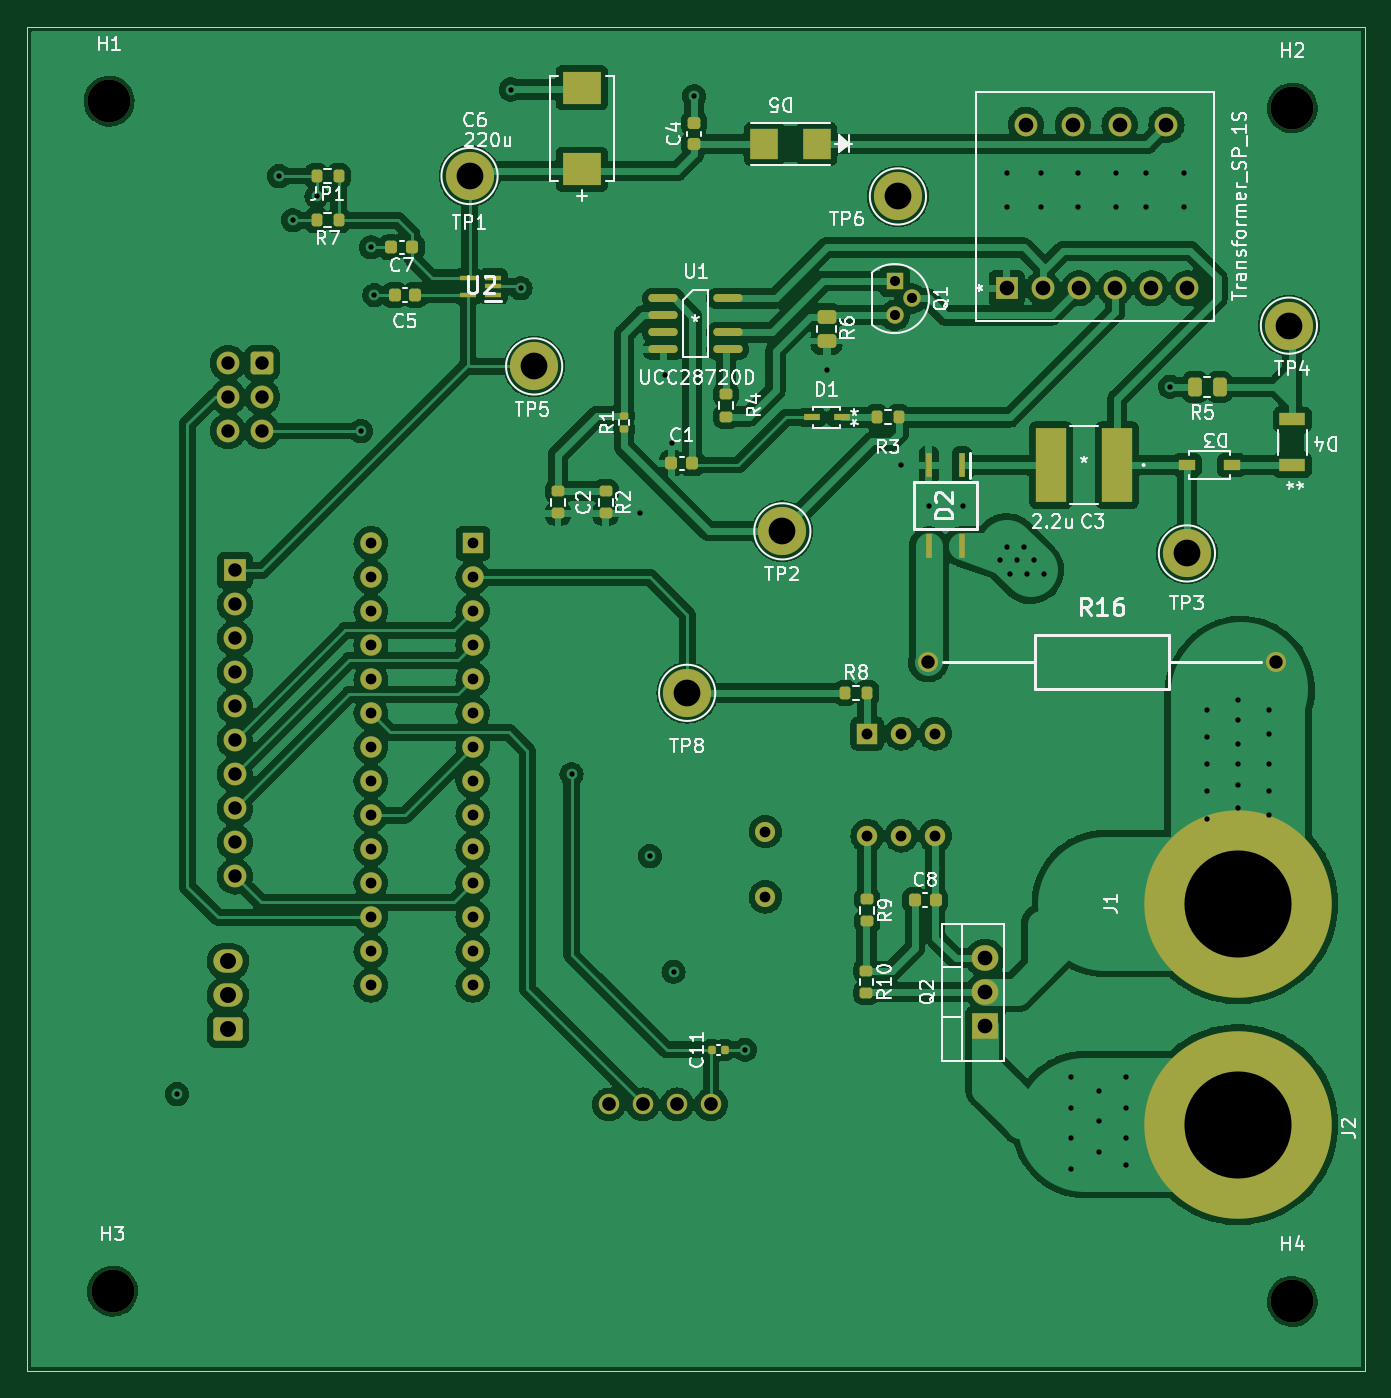
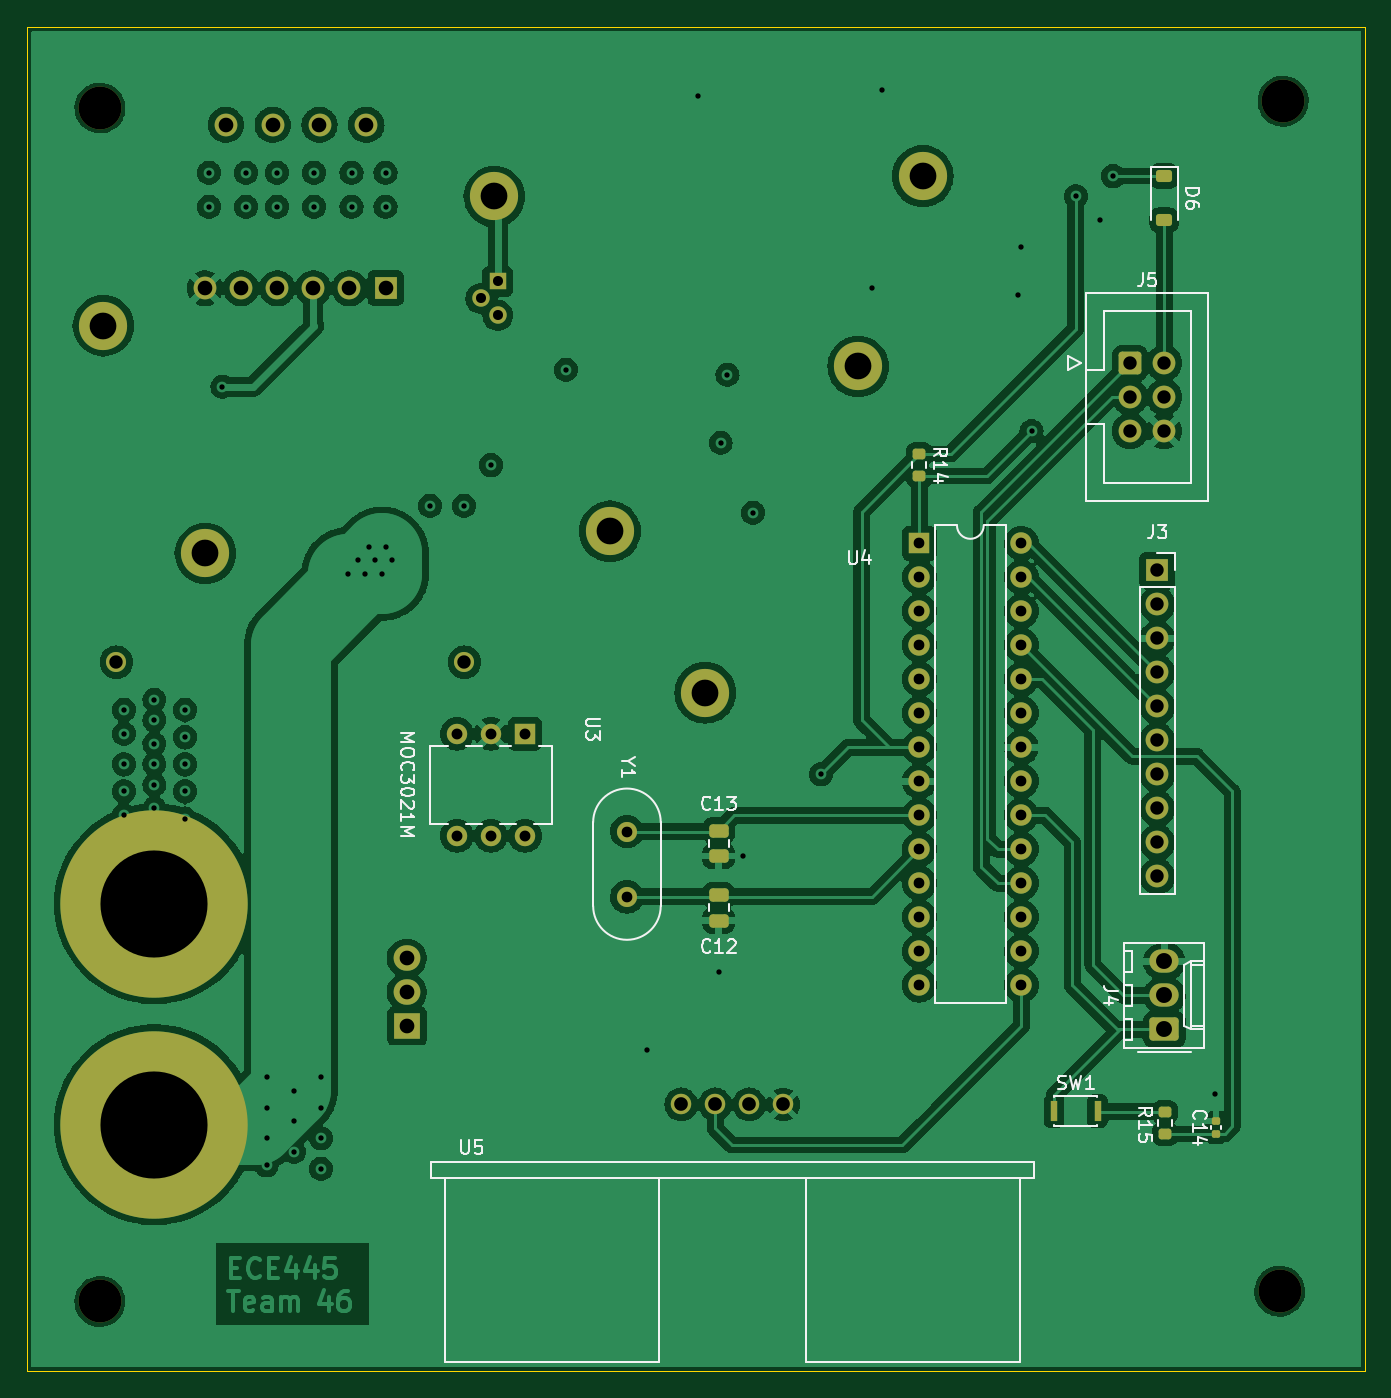
Circuit board: 9 layer files. Board 100.0 x 100.4 mm.
- bottom_copper: 445-B_Cu.gbl (379365 bytes)
- bottom_mask: 445-B_Mask.gbs (5327 bytes)
- bottom_silk: 445-B_Silkscreen.gbo (26555 bytes)
- outline: 445-Edge_Cuts.gm1 (752 bytes)
- top_copper: 445-F_Cu.gtl (402078 bytes)
- top_mask: 445-F_Mask.gts (7624 bytes)
- top_silk: 445-F_Silkscreen.gto (79894 bytes)
- drill: 445-NPTH.drl (111 bytes)
- drill: 445-PTH.drl (2530 bytes)

=== bottom_copper: 445-B_Cu.gbl (379365 bytes, source omitted) ===
=== bottom_mask: 445-B_Mask.gbs ===
G04 #@! TF.GenerationSoftware,KiCad,Pcbnew,(7.0.0)*
G04 #@! TF.CreationDate,2023-03-29T00:30:15-05:00*
G04 #@! TF.ProjectId,445,3434352e-6b69-4636-9164-5f7063625858,rev?*
G04 #@! TF.SameCoordinates,Original*
G04 #@! TF.FileFunction,Soldermask,Bot*
G04 #@! TF.FilePolarity,Negative*
%FSLAX46Y46*%
G04 Gerber Fmt 4.6, Leading zero omitted, Abs format (unit mm)*
G04 Created by KiCad (PCBNEW (7.0.0)) date 2023-03-29 00:30:15*
%MOMM*%
%LPD*%
G01*
G04 APERTURE LIST*
G04 Aperture macros list*
%AMRoundRect*
0 Rectangle with rounded corners*
0 $1 Rounding radius*
0 $2 $3 $4 $5 $6 $7 $8 $9 X,Y pos of 4 corners*
0 Add a 4 corners polygon primitive as box body*
4,1,4,$2,$3,$4,$5,$6,$7,$8,$9,$2,$3,0*
0 Add four circle primitives for the rounded corners*
1,1,$1+$1,$2,$3*
1,1,$1+$1,$4,$5*
1,1,$1+$1,$6,$7*
1,1,$1+$1,$8,$9*
0 Add four rect primitives between the rounded corners*
20,1,$1+$1,$2,$3,$4,$5,0*
20,1,$1+$1,$4,$5,$6,$7,0*
20,1,$1+$1,$6,$7,$8,$9,0*
20,1,$1+$1,$8,$9,$2,$3,0*%
G04 Aperture macros list end*
%ADD10C,3.200000*%
%ADD11C,1.500000*%
%ADD12R,1.701800X1.701800*%
%ADD13C,1.701800*%
%ADD14C,3.600000*%
%ADD15C,9.000000*%
%ADD16C,14.000000*%
%ADD17R,2.000000X1.905000*%
%ADD18O,2.000000X1.905000*%
%ADD19R,1.300000X1.300000*%
%ADD20C,1.300000*%
%ADD21R,1.700000X1.700000*%
%ADD22O,1.700000X1.700000*%
%ADD23R,1.600000X1.600000*%
%ADD24O,1.600000X1.600000*%
%ADD25C,1.530000*%
%ADD26RoundRect,0.225000X-0.375000X0.225000X-0.375000X-0.225000X0.375000X-0.225000X0.375000X0.225000X0*%
%ADD27RoundRect,0.250000X0.600000X0.600000X-0.600000X0.600000X-0.600000X-0.600000X0.600000X-0.600000X0*%
%ADD28C,1.700000*%
%ADD29RoundRect,0.250000X-0.475000X0.250000X-0.475000X-0.250000X0.475000X-0.250000X0.475000X0.250000X0*%
%ADD30RoundRect,0.200000X0.275000X-0.200000X0.275000X0.200000X-0.275000X0.200000X-0.275000X-0.200000X0*%
%ADD31R,1.524000X1.524000*%
%ADD32C,1.524000*%
%ADD33RoundRect,0.140000X0.170000X-0.140000X0.170000X0.140000X-0.170000X0.140000X-0.170000X-0.140000X0*%
%ADD34RoundRect,0.200000X-0.275000X0.200000X-0.275000X-0.200000X0.275000X-0.200000X0.275000X0.200000X0*%
%ADD35RoundRect,0.250000X0.845000X-0.620000X0.845000X0.620000X-0.845000X0.620000X-0.845000X-0.620000X0*%
%ADD36O,2.190000X1.740000*%
%ADD37R,0.550000X1.500000*%
G04 APERTURE END LIST*
D10*
X119126000Y-33782000D03*
D11*
X206294000Y-75692000D03*
X180294000Y-75692000D03*
D12*
X186175999Y-47745999D03*
D13*
X188876000Y-47746000D03*
X191576000Y-47746000D03*
X194276000Y-47746000D03*
X196976000Y-47746000D03*
X199676000Y-47746000D03*
X198116000Y-35546000D03*
X194616000Y-35546000D03*
X191116000Y-35546000D03*
X187616000Y-35546000D03*
D10*
X207518000Y-34290000D03*
D14*
X150876000Y-53594000D03*
X169418000Y-65913000D03*
D10*
X207518000Y-123444000D03*
D15*
X203454000Y-110236000D03*
D16*
X203454000Y-110236000D03*
D14*
X199644000Y-67564000D03*
X162306000Y-77978000D03*
X178054000Y-40894000D03*
D17*
X184586999Y-102869999D03*
D18*
X184586999Y-100329999D03*
X184586999Y-97789999D03*
D19*
X177799999Y-47233999D03*
D20*
X179070000Y-48514000D03*
X177800000Y-49774000D03*
D10*
X119380000Y-122682000D03*
D14*
X207264000Y-50546000D03*
X146050000Y-39370000D03*
D15*
X203454000Y-93726000D03*
D16*
X203454000Y-93726000D03*
D21*
X128523999Y-68833999D03*
D22*
X128523999Y-71373999D03*
X128523999Y-73913999D03*
X128523999Y-76453999D03*
X128523999Y-78993999D03*
X128523999Y-81533999D03*
X128523999Y-84073999D03*
X128523999Y-86613999D03*
X128523999Y-89153999D03*
X128523999Y-91693999D03*
D11*
X168148000Y-93218000D03*
X168148000Y-88338000D03*
D23*
X146303999Y-66801999D03*
D24*
X146303999Y-69341999D03*
X146303999Y-71881999D03*
X146303999Y-74421999D03*
X146303999Y-76961999D03*
X146303999Y-79501999D03*
X146303999Y-82041999D03*
X146303999Y-84581999D03*
X146303999Y-87121999D03*
X146303999Y-89661999D03*
X146303999Y-92201999D03*
X146303999Y-94741999D03*
X146303999Y-97281999D03*
X146303999Y-99821999D03*
X138683999Y-99821999D03*
X138683999Y-97281999D03*
X138683999Y-94741999D03*
X138683999Y-92201999D03*
X138683999Y-89661999D03*
X138683999Y-87121999D03*
X138683999Y-84581999D03*
X138683999Y-82041999D03*
X138683999Y-79501999D03*
X138683999Y-76961999D03*
X138683999Y-74421999D03*
X138683999Y-71881999D03*
X138683999Y-69341999D03*
X138683999Y-66801999D03*
D25*
X164084000Y-108731000D03*
X161544000Y-108731000D03*
X159004000Y-108731000D03*
X156464000Y-108731000D03*
D26*
X128016000Y-39370000D03*
X128016000Y-42670000D03*
D27*
X130556000Y-53340000D03*
D28*
X128016000Y-53340000D03*
X130556000Y-55880000D03*
X128016000Y-55880000D03*
X130556000Y-58420000D03*
X128016000Y-58420000D03*
D29*
X161290000Y-88270000D03*
X161290000Y-90170000D03*
D30*
X127952000Y-110934000D03*
X127952000Y-109284000D03*
D31*
X175767999Y-81025999D03*
D32*
X178308000Y-81026000D03*
X180848000Y-81026000D03*
X180848000Y-88646000D03*
X178308000Y-88646000D03*
X175768000Y-88646000D03*
D33*
X124142000Y-110934000D03*
X124142000Y-109974000D03*
D34*
X146304000Y-60135000D03*
X146304000Y-61785000D03*
D29*
X161290000Y-93096000D03*
X161290000Y-94996000D03*
D35*
X128006000Y-103124000D03*
D36*
X128005999Y-100583999D03*
X128005999Y-98043999D03*
D37*
X136244999Y-109219999D03*
X132994999Y-109219999D03*
M02*

=== bottom_silk: 445-B_Silkscreen.gbo (26555 bytes, source omitted) ===
=== outline: 445-Edge_Cuts.gm1 ===
G04 #@! TF.GenerationSoftware,KiCad,Pcbnew,(7.0.0)*
G04 #@! TF.CreationDate,2023-03-29T00:30:15-05:00*
G04 #@! TF.ProjectId,445,3434352e-6b69-4636-9164-5f7063625858,rev?*
G04 #@! TF.SameCoordinates,Original*
G04 #@! TF.FileFunction,Profile,NP*
%FSLAX46Y46*%
G04 Gerber Fmt 4.6, Leading zero omitted, Abs format (unit mm)*
G04 Created by KiCad (PCBNEW (7.0.0)) date 2023-03-29 00:30:15*
%MOMM*%
%LPD*%
G01*
G04 APERTURE LIST*
G04 #@! TA.AperFunction,Profile*
%ADD10C,0.100000*%
G04 #@! TD*
G04 APERTURE END LIST*
D10*
X112982000Y-28222000D02*
X212982000Y-28222000D01*
X212982000Y-28222000D02*
X212982000Y-128670000D01*
X212982000Y-128670000D02*
X112982000Y-128670000D01*
X112982000Y-128670000D02*
X112982000Y-28222000D01*
M02*

=== top_copper: 445-F_Cu.gtl (402078 bytes, source omitted) ===
=== top_mask: 445-F_Mask.gts (7624 bytes, source omitted) ===
=== top_silk: 445-F_Silkscreen.gto (79894 bytes, source omitted) ===
=== drill: 445-NPTH.drl ===
M48
INCH,TZ
T1C0.1260
%
G90
G05
T1
X46900Y-13300
X47000Y-48300
X81700Y-13500
X81700Y-48600
T0
M30

=== drill: 445-PTH.drl ===
M48
INCH,TZ
T1C0.0157
T2C0.0295
T3C0.0315
T4C0.0320
T5C0.0394
T6C0.0402
T7C0.0431
T8C0.0433
T9C0.0469
T10C0.0787
T11C0.3150
%
G90
G05
T1
X48900Y-42500
X51900Y-15500
X52300Y-16800
X53000Y-16100
X54300Y-23000
X54600Y-17600
X54700Y-19000
X58710Y-12955
X59000Y-18800
X60500Y-33100
X62500Y-25400
X62800Y-35500
X63245Y-21350
X63445Y-23350
X63500Y-38900
X64110Y-13155
X65600Y-41200
X68000Y-21196
X70200Y-24000
X71000Y-25200
X72000Y-25200
X73100Y-26800
X73300Y-15400
X73300Y-16400
X73300Y-26400
X73400Y-27200
X73600Y-26800
X73800Y-26400
X73900Y-27200
X74100Y-26800
X74300Y-15400
X74300Y-16400
X74400Y-27200
X75200Y-42000
X75200Y-42900
X75200Y-43800
X75200Y-44700
X75400Y-15400
X75400Y-16400
X76000Y-42400
X76000Y-43300
X76000Y-44200
X76500Y-15400
X76500Y-16400
X76800Y-42000
X76800Y-42900
X76800Y-43800
X76800Y-44600
X77400Y-15400
X77400Y-16400
X78100Y-21700
X78500Y-15400
X78500Y-16400
X79200Y-31200
X79200Y-32000
X79200Y-32800
X79200Y-33600
X79200Y-34400
X80100Y-30900
X80100Y-31500
X80100Y-32200
X80100Y-32800
X80100Y-33400
X80100Y-34100
X81000Y-31200
X81000Y-31900
X81000Y-32800
X81000Y-33600
X81000Y-34300
T2
X70000Y-18596
X70000Y-19596
X70500Y-19100
T3
X54600Y-26300
X54600Y-27300
X54600Y-28300
X54600Y-29300
X54600Y-30300
X54600Y-31300
X54600Y-32300
X54600Y-33300
X54600Y-34300
X54600Y-35300
X54600Y-36300
X54600Y-37300
X54600Y-38300
X54600Y-39300
X57600Y-26300
X57600Y-27300
X57600Y-28300
X57600Y-29300
X57600Y-30300
X57600Y-31300
X57600Y-32300
X57600Y-33300
X57600Y-34300
X57600Y-35300
X57600Y-36300
X57600Y-37300
X57600Y-38300
X57600Y-39300
X66200Y-34779
X66200Y-36700
T4
X69200Y-31900
X69200Y-34900
X70200Y-31900
X70200Y-34900
X71200Y-31900
X71200Y-34900
T5
X50400Y-21000
X50400Y-22000
X50400Y-23000
X50600Y-27100
X50600Y-28100
X50600Y-29100
X50600Y-30100
X50600Y-31100
X50600Y-32100
X50600Y-33100
X50600Y-34100
X50600Y-35100
X50600Y-36100
X51400Y-21000
X51400Y-22000
X51400Y-23000
X70982Y-29800
X81218Y-29800
T6
X61600Y-42807
X62600Y-42807
X63600Y-42807
X64600Y-42807
T7
X73298Y-18798
X73865Y-13994
X74361Y-18798
X75243Y-13994
X75424Y-18798
X76487Y-18798
X76620Y-13994
X77550Y-18798
X77998Y-13994
X78613Y-18798
T8
X72672Y-38500
X72672Y-39500
X72672Y-40500
T9
X50396Y-38600
X50396Y-39600
X50396Y-40600
T10
X57500Y-15500
X59400Y-21100
X63900Y-30700
X66700Y-25950
X70100Y-16100
X78600Y-26600
X81600Y-19900
T11
X80100Y-36900
X80100Y-43400
T0
M30

